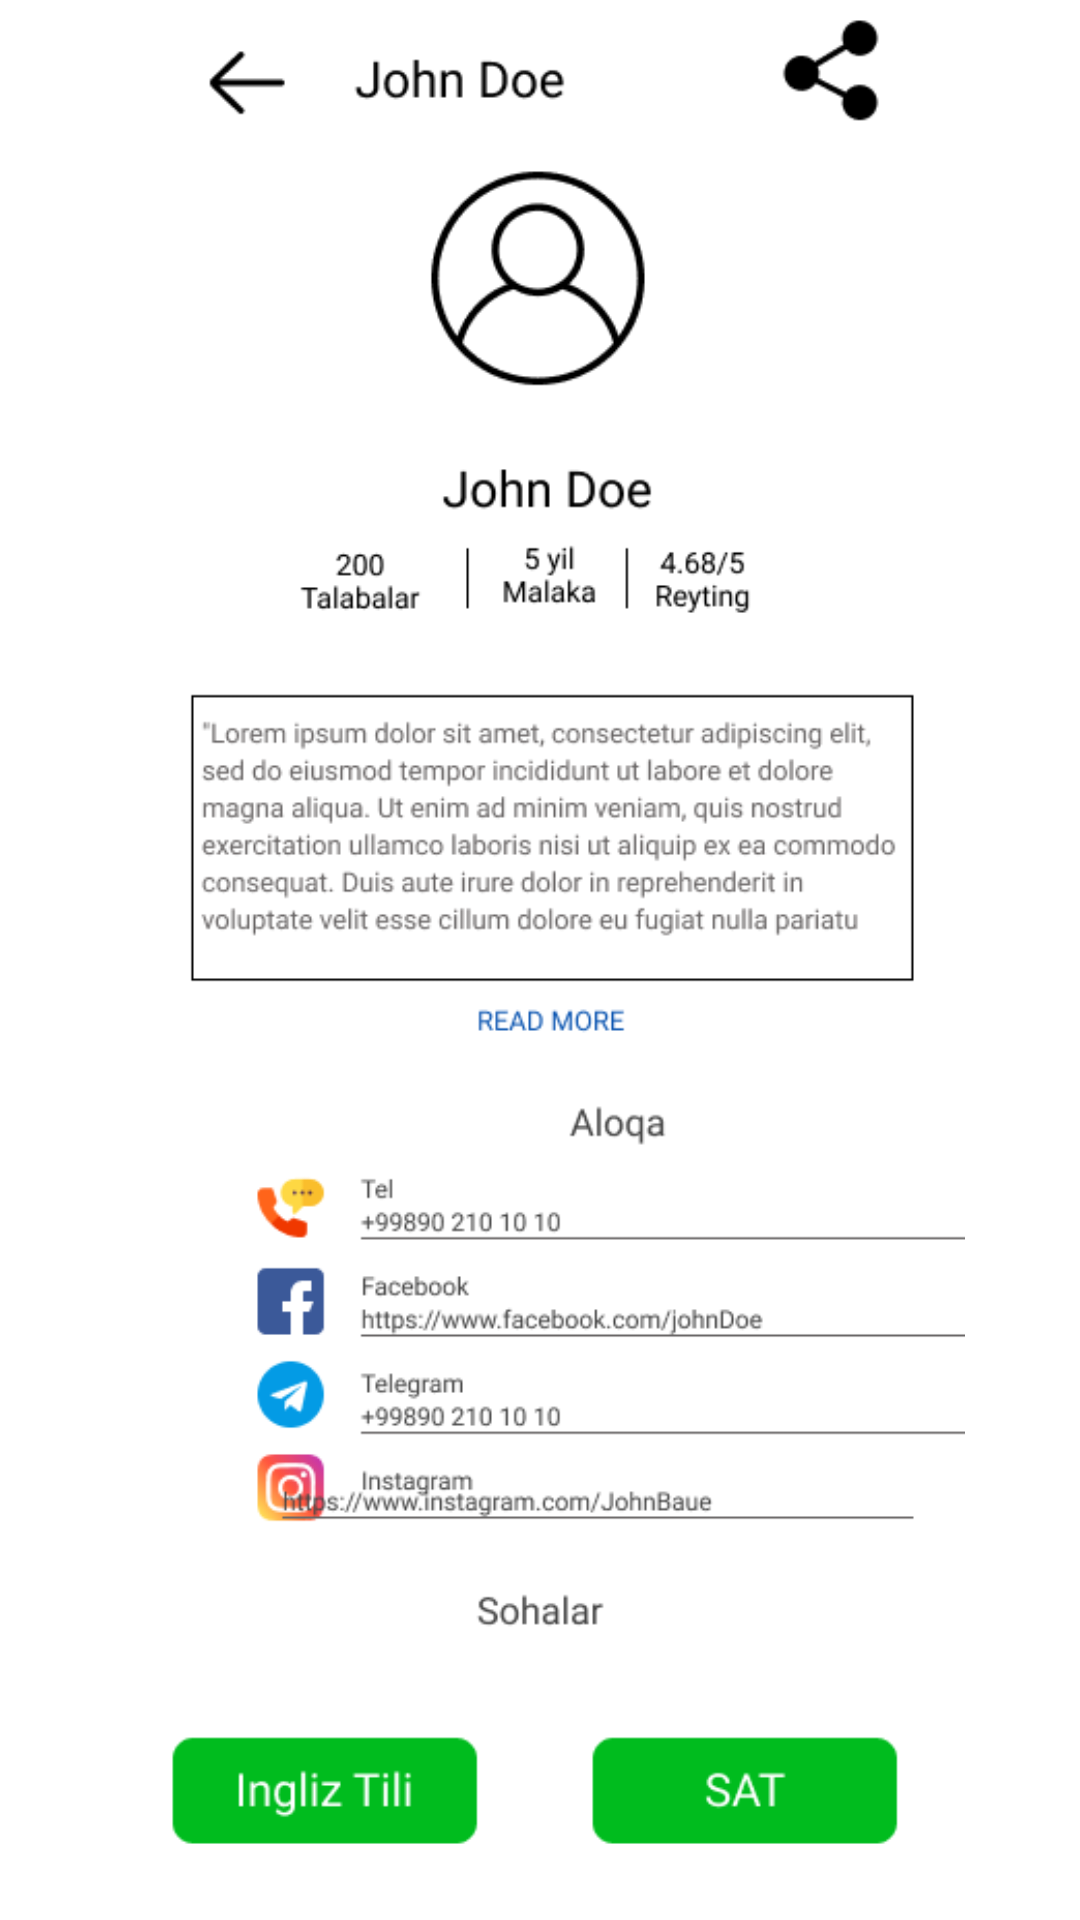

Layout XML and referenced resources for this Android screen:
<!-- AndroidManifest.xml: application theme AppTheme -->
<!-- res/layout/desc_fragment.xml -->
<?xml version="1.0" encoding="utf-8"?>
<androidx.constraintlayout.widget.ConstraintLayout
    android:background="#fff"
    xmlns:android="http://schemas.android.com/apk/res/android" android:layout_width="match_parent"
    android:layout_height="match_parent">
<ImageView
    android:layout_width="match_parent"
    android:src="@drawable/desc_fragment"
    android:layout_height="match_parent"/>
</androidx.constraintlayout.widget.ConstraintLayout>
<!-- resources referenced by this layout -->
<resources>
  <!-- drawable desc_fragment: png bitmap (drawable, 41956 bytes) -->
  <style name="AppTheme" parent="Theme.AppCompat.DayNight.NoActionBar">
          
          <item name="colorPrimary">@color/colorPrimary</item>
          <item name="colorPrimaryDark">@color/colorPrimaryDark</item>
          <item name="colorAccent">@color/colorAccent</item>
  
  
      </style>
  <color name="colorPrimary">#6200EE</color>
  <color name="colorPrimaryDark">@android:color/darker_gray</color>
  <color name="colorAccent">#FFC850</color>
</resources>
